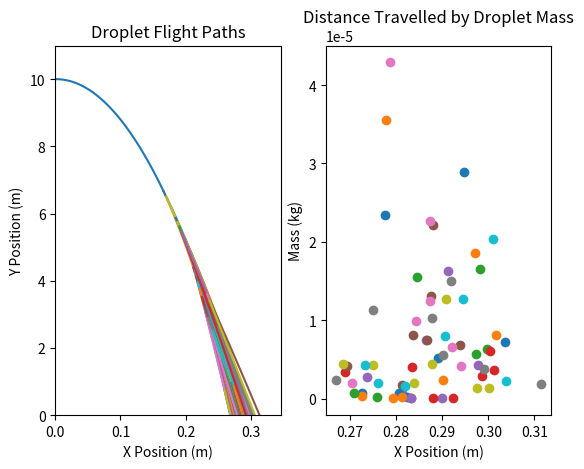

Write the Python code that produced this figure.
import numpy as np
import matplotlib.pyplot as plt

plt.close('all') # close plots

initial_D       = 0.01;
initial_h       = 10; # Initial Height [m]
rhoD            = 1000; # Density of dropplets [kg/m**3]
rhoA            = 1.225; # Air Density [kg/m**3]
cD              = .04; # Drag Coefficient for streamlined body [-]
surf_tension    = 0.072;
x0              = 0;

v0x         = 0.2; # Initial Velocity X [m/s]
v0y         = 0; # Initial Velocity Y [m/s]

def sim(d, h, x0, rhoD, rhoA, cD, v0x, v0y, surf_tension): # Look I turned the simulation into a function
    
    # Simulation Parameters (related to the numerical integration method)
    dt              = .01; # Time Step [s]
    # I               = 1; # Initial size of arrays for the simulation. This may be increased later.
    # size_increment  = 1; # how many indeces to increase array length by, if needed
    
    # Initialize droplet drag component arrays
    forceDragX = [];
    forceDragY = [];
    
    # Initialize X position and velocity arrays
    X = [x0];
    vX = [v0x];
    
    # Initialize Y position and velocity arrays
    Y = [h];
    vY = [v0y];
    
    area = 0.25*np.pi*d**2; # Calculate areas
    mass = rhoD*(4/3)*np.pi*(d/2)**3; # Generate masses
    
    # Main Simulation Loop
    i = 0; # start the position index at 0 for each droplet at the beginning
    
    weber_number = 0;
    while weber_number <= 11 and Y[i] > 0: # propagate until it breaks up. TODO change this condition!!!
    
        # Calculate drag force components
        forceDragX = np.append(forceDragX, -np.sign(vX[i])*0.5*rhoA*cD*area*vX[i]**2); 
        forceDragY = np.append(forceDragY, -np.sign(vY[i])*0.5*rhoA*cD*area*vY[i]**2); #should have different sign from x
        
        # Sum the forces and solve for acceleration
        aX = forceDragX[i]/mass;
        aY = forceDragY[i]/mass - 9.81;
        
        # Integrate acceleration to get velocity
        vX = np.append(vX, vX[i]+aX*dt);
        vY = np.append(vY, vY[i]+aY*dt);
    
        # Integrate velocity to get position
        X = np.append(X, X[i]+vX[i]*dt);
        Y = np.append(Y, Y[i]+vY[i]*dt);
            
        i += 1; # Increment the simulation index
        weber_number = rhoA*((vX[i]**2)+(vY[i]**2))*d/surf_tension;
    
    return X, Y, vX, vY; # End of the simulation function

def get_mass(d, rhoD):
    volume = 4/3*np.pi*(d/2)**3
    return rhoD*volume

def get_diameter(rhoD, mass):
    volume = mass/rhoD;
    d = 2*(3/4*volume/np.pi)**(1/3);
    return d;

def recursive_mission_run(d, h, x0, rhoD, rhoA, cD, v0x, v0y, surf_tension, paths, masses):
    X, Y, vX, vY = sim(d, h, x0, rhoD, rhoA, cD, v0x, v0y, surf_tension);
    paths.plot(X,Y);
    xmin, xmax = paths.get_xlim();
    if xmax < X[len(X) - 1]:
        paths.set_xlim([0, X[len(X) - 1]*1.1]);
    if Y[len(Y) - 1] > 0:
        # print("recursive run")
        
        min_v_reduction_factor = 0.85;
        max_v_reduction_factor = 0.95;
        
        new_mass_1  = get_mass(d, rhoD)*(0.25+0.5*np.random.random())
        new_mass_2  = get_mass(d, rhoD)-new_mass_1
        new_xV_1    = vX[len(vX) - 1]*(min_v_reduction_factor + (max_v_reduction_factor - min_v_reduction_factor)*np.random.random())
        new_yV_1    = vY[len(vY) - 1]*(min_v_reduction_factor + (max_v_reduction_factor - min_v_reduction_factor)*np.random.random())
        new_x_mom_1 = new_mass_1*new_xV_1
        new_y_mom_1 = new_mass_1*new_yV_1
        
        old_momentum_x = get_mass(d, rhoD) * vX[len(vX) - 1];
        old_momentum_y = get_mass(d, rhoD) * vY[len(vY) - 1];
        
        new_x_mom_2 = old_momentum_x - new_x_mom_1
        new_y_mom_2 = old_momentum_y - new_y_mom_1
        new_xV_2    = new_x_mom_2/new_mass_2
        new_yV_2    = new_y_mom_2/new_mass_2
        # new_d_1     = 2*(3*new_mass_1*rhoD/(4*np.pi))**(1/3)
        # new_d_2     = 2*(3*new_mass_2*rhoD/(4*np.pi))**(1/3)
        new_d_1     = get_diameter(rhoD, new_mass_1)
        new_d_2     = get_diameter(rhoD, new_mass_2)
        
        recursive_mission_run(new_d_1, Y[len(Y) - 1], X[len(X) - 1], rhoD, rhoA, cD, new_xV_1, new_yV_1, surf_tension, paths, masses)
        recursive_mission_run(new_d_2, Y[len(Y) - 1], X[len(X) - 1], rhoD, rhoA, cD, new_xV_2, new_yV_2, surf_tension, paths, masses)
    else:
        zero_heights, = np.where(Y[0:len(Y)] <= 0);
        ground_hit_index = zero_heights[0];
        
        x_before = X[ground_hit_index - 1]
        x_after = X[ground_hit_index]
        y_before = X[ground_hit_index - 1]
        y_after = X[ground_hit_index]
        
        # plot the mass at the point closest to y = 0 index
        if abs(y_before) > abs(y_after):
            # masses.scatter(get_mass(d, rhoD), x_after);
            masses.scatter(x_after, get_mass(d, rhoD));
        else:
            # masses.scatter(get_mass(d, rhoD), x_before);
            masses.scatter(x_before, get_mass(d, rhoD));
        
        return;   

h = initial_h;
d = initial_D;
# paths = plt.figure()
# paths.ylabel('Y Position (m)')
# paths.xlabel('X Position (m)')
# paths.title('Droplet Flight Paths')
# paths.ylim([0, initial_h*1.1])
# paths.xlim([0, 0.05]);
paths = plt.subplot(1,2,1)
paths.set_ylabel('Y Position (m)')
paths.set_xlabel('X Position (m)')
paths.set_title('Droplet Flight Paths')
paths.set_ylim([0, initial_h*1.1])
paths.set_xlim([0, v0x*np.sqrt(2*initial_h/9.81)*1.1]);

masses = plt.subplot(1,2,2)
masses.set_ylabel('Mass (kg)')
masses.set_xlabel('X Position (m)')
masses.set_title('Distance Travelled by Droplet Mass')
# masses.set_ylim([0, initial_h*1.1])
# masses.set_xlim([0, 0.05]);

recursive_mission_run(d, h, x0, rhoD, rhoA, cD, v0x, v0y, surf_tension, paths, masses);
    

